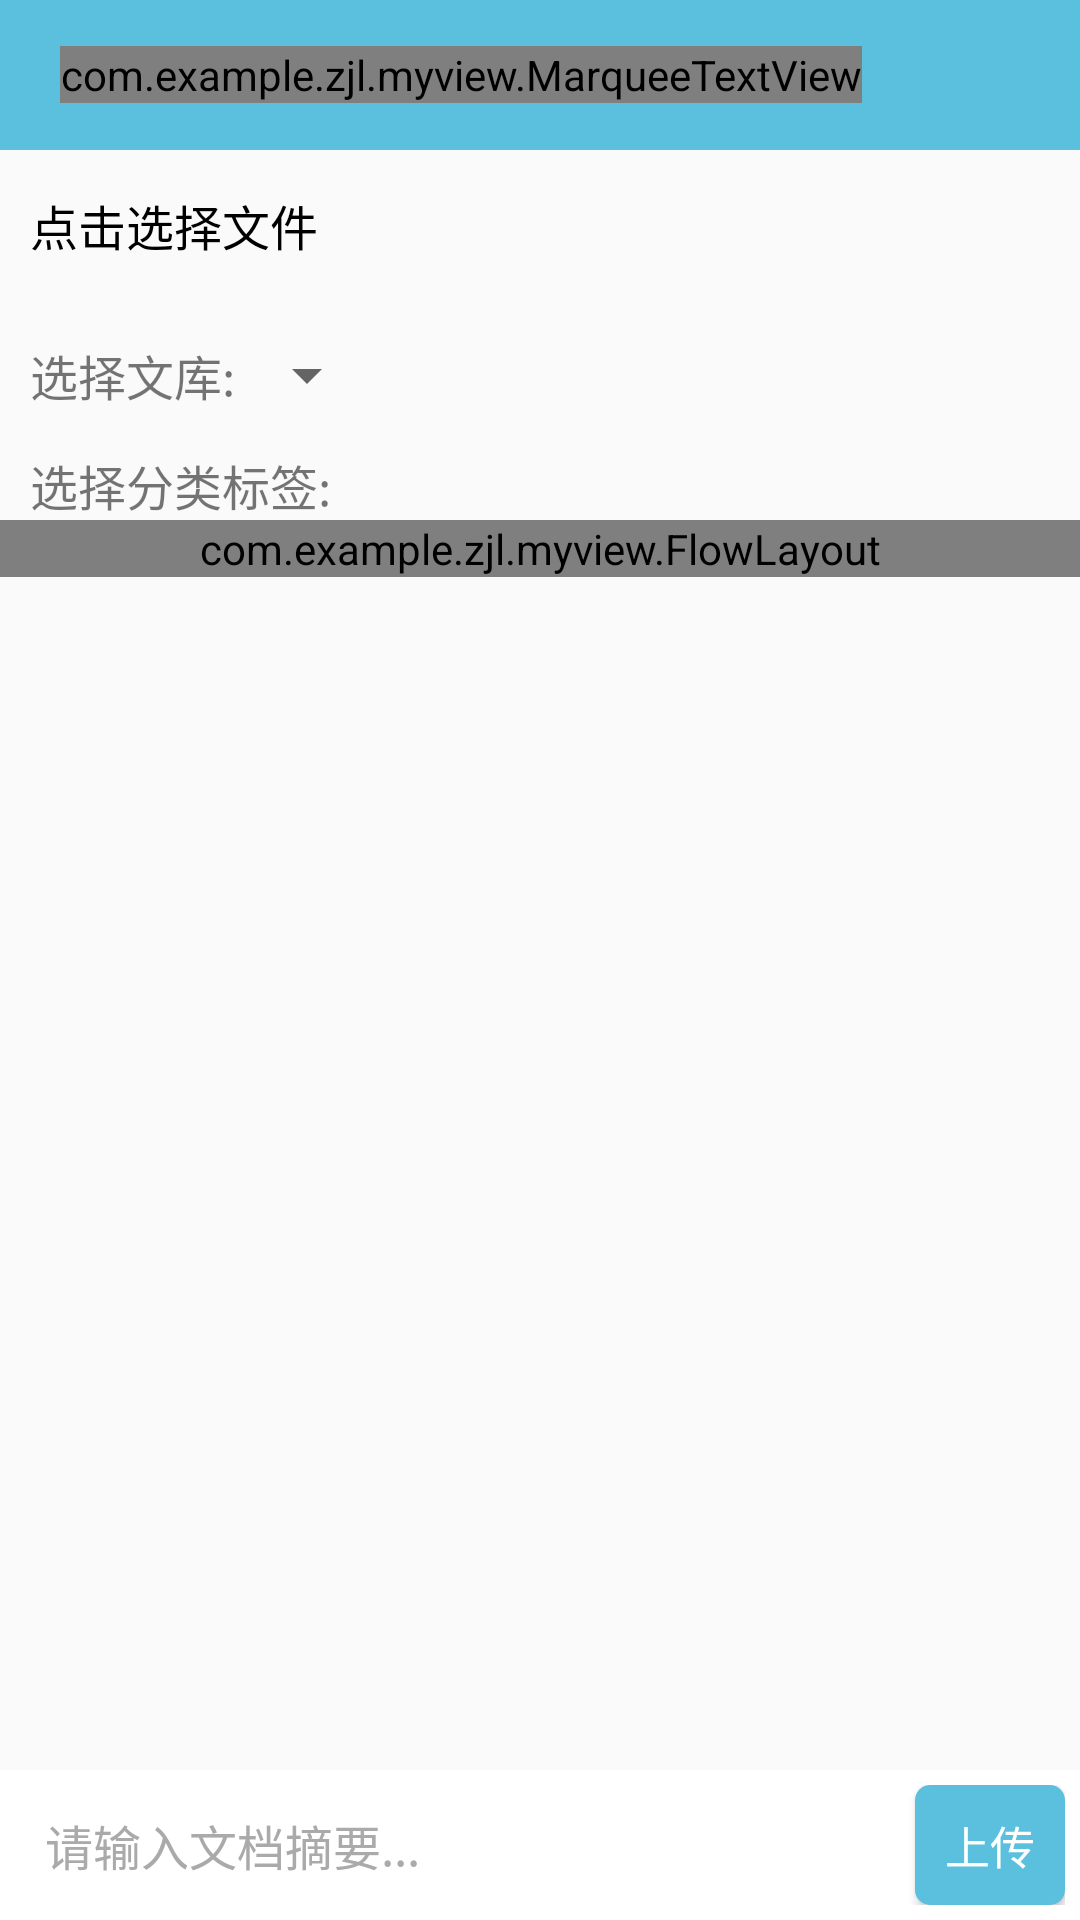

Layout XML and referenced resources for this Android screen:
<!-- AndroidManifest.xml: application theme AppTheme -->
<!-- res/layout/activity_upload.xml -->
<?xml version="1.0" encoding="utf-8"?>
<LinearLayout xmlns:android="http://schemas.android.com/apk/res/android"
    android:layout_width="match_parent"
    android:layout_height="match_parent"
    android:layout_weight="1"
    android:orientation="vertical"
    >

    <include
        android:id="@+id/top_bar"
        layout="@layout/top_bar"/>
<LinearLayout
    android:layout_width="match_parent"
    android:layout_height="wrap_content"
    android:orientation="vertical"
    android:layout_weight="1">
    <LinearLayout
        android:id="@+id/select_file_url_layout"
        android:layout_width="match_parent"
        android:layout_height="50dp"
        android:gravity="center_vertical"
        android:orientation="vertical"
        android:clickable="true"
        android:background="@drawable/file_selector">
        <TextView
            android:id="@+id/select_file_url_text_view"
            android:layout_width="match_parent"
            android:layout_height="wrap_content"
            android:layout_centerInParent="true"
            android:layout_marginLeft="10dp"
            android:textColor="@color/text_color_defaut"
            android:textSize="16sp"
            android:text="点击选择文件" />
    </LinearLayout>
    <LinearLayout
        android:layout_width="match_parent"
        android:layout_height="50dp"
        android:gravity="center_vertical"
        android:orientation="horizontal">
        <TextView
            android:layout_width="wrap_content"
            android:layout_height="wrap_content"
            android:textSize="16sp"
            android:layout_marginLeft="10dp"

            android:text="选择文库:"/>

        <Spinner
            android:id="@+id/library_spinner"
            android:layout_width="wrap_content"
            android:layout_height="wrap_content"
            />

    </LinearLayout>

    <LinearLayout
        android:layout_width="match_parent"
        android:layout_height="wrap_content"
        android:gravity="center_vertical"
        android:orientation="vertical">

        <TextView
            android:layout_width="wrap_content"
            android:layout_height="wrap_content"
            android:textSize="16sp"
            android:layout_marginLeft="10dp"
            android:text="选择分类标签:"/>
        <com.example.zjl.myview.FlowLayout
            android:id="@+id/tags_flow_layout"
            android:layout_width="match_parent"
            android:layout_height="wrap_content">
        </com.example.zjl.myview.FlowLayout>

    </LinearLayout>
</LinearLayout>



    <LinearLayout
        android:layout_width="match_parent"
        android:layout_height="wrap_content"
        android:gravity="bottom"
        android:orientation="vertical">

        <LinearLayout
            android:id="@+id/progress_info_layout"
            android:layout_width="match_parent"
            android:layout_height="wrap_content"
            android:orientation="vertical"
            android:visibility="gone">
            <ProgressBar
                android:id="@+id/upload_progress"
                style="?android:attr/progressBarStyleHorizontal"
                android:layout_width="match_parent"
                android:layout_height="wrap_content"
                android:max="100"
                android:progress="0"
                />
            <TextView
                android:id="@+id/upload_progress_tv"
                android:layout_width="wrap_content"
                android:layout_height="wrap_content"
                android:text="@string/app_name"
                style="@style/TextH3"/>
        </LinearLayout>

        <LinearLayout
            android:layout_width="match_parent"
            android:layout_height="wrap_content"
            android:background="#FFFFFF"
            android:layout_alignParentBottom="true"
            android:gravity="center_vertical"
            android:orientation="horizontal"
            android:padding="5dp" >
            <EditText
                android:id="@+id/doc_abstract_edit_view"
                android:layout_width="0dp"
                android:layout_height="wrap_content"
                android:layout_weight="1"
                android:layout_marginLeft="5dp"
                android:layout_marginRight="5dp"
                android:padding="5dp"
                android:enabled="true"
                android:gravity="top"
                android:inputType="textMultiLine"
                android:minLines="1"
                android:maxLines="8"
                android:scrollbars="vertical"
                android:textColorHint="#AAAAAA"
                android:textSize="16sp"
                android:hint="请输入文档摘要..."
                android:background="@drawable/edit_view_shape"/>

            <Button
                android:id="@+id/upload_btn"
                style="@style/INFOButtonStyle"
                android:layout_width="50dp"
                android:layout_height="40dp"
                android:layout_weight="0"
                android:text="上传"
                />
        </LinearLayout>
    </LinearLayout>

</LinearLayout>
<!-- res/layout/top_bar.xml (included above) -->
<?xml version="1.0" encoding="utf-8"?>
<LinearLayout xmlns:android="http://schemas.android.com/apk/res/android"
    android:layout_width="match_parent"
    android:layout_height="50dp"
    android:background="@drawable/top_bar_bg"
    android:orientation="horizontal"
    >

    <ImageView
        android:id="@+id/return_pre_image_View"
        android:layout_width="wrap_content"
        android:layout_height="wrap_content"
        android:layout_gravity="center_vertical"
        android:layout_marginLeft="10dp"
        android:clickable="true"
        android:src="@drawable/return_pre"/>
    <com.example.zjl.myview.MarqueeTextView
        android:id="@+id/show_doc_title_textView"
        android:layout_width="wrap_content"
        android:layout_height="wrap_content"
        android:layout_gravity="center_vertical"
        android:layout_marginLeft="10dp"
        style="@style/TextH1WRITE"
        android:text="@string/app_name"
        android:focusableInTouchMode="true"
        android:singleLine="true"
        android:ellipsize="marquee"
        android:marqueeRepeatLimit="marquee_forever"  />



</LinearLayout>
<!-- resources referenced by this layout -->
<resources>
  <color name="text_color_defaut">#000</color>
  <!-- drawable file_selector (drawable) -->
  <?xml version="1.0" encoding="utf-8"?>
  <selector xmlns:android="http://schemas.android.com/apk/res/android" >
      <item android:drawable="@drawable/gray_bg"
          android:state_pressed="true" />
  
  </selector>
  <!-- drawable top_bar_bg (drawable) -->
  <?xml version="1.0" encoding="utf-8"?>
  <shape xmlns:android="http://schemas.android.com/apk/res/android">
  
      
      <solid android:color="#5BC0DE"/>
  </shape>
  <string name="app_name">My Library</string>
  <style name="INFOButtonStyle">
          <item name="android:background">@drawable/background_button_info</item>
          <item name="android:textColor">#FFFFFF</item>
          <item name="android:textSize">15sp</item>
      </style>
  <style name="TextH1WRITE">
          <item name="android:textColor">@color/text_write</item>
          <item name="android:textSize">16sp</item>
          <item name="android:gravity">center|left</item>
      </style>
  <style name="TextH3">
          <item name="android:textColor">@color/text_color_h3</item>
          <item name="android:textSize">11sp</item>
          <item name="android:gravity">center|left</item>
      </style>
  <style name="AppTheme" parent="Theme.AppCompat.Light.DarkActionBar">
          
          <item name="colorPrimary">@color/colorPrimary</item>
          <item name="colorPrimaryDark">@color/colorPrimaryDark</item>
          <item name="colorAccent">@color/colorAccent</item>
      </style>
  <!-- drawable gray_bg (drawable) -->
  <?xml version="1.0" encoding="utf-8"?>
  <shape xmlns:android="http://schemas.android.com/apk/res/android">
      <corners android:radius="5dp"/>
      <solid android:color="#bfffffff"/>
  </shape>
  <!-- drawable background_button_info (drawable) -->
  <?xml version="1.0" encoding="utf-8"?>
  <selector xmlns:android="http://schemas.android.com/apk/res/android" >
      <item android:state_pressed="false" >
          <shape >
              <solid android:color="#5BC0DE"/>
              <corners android:radius="5dp"/>
          </shape>
      </item>
      <item android:state_pressed="true" >
          <shape >
              <corners android:radius="5dp"/>
              <solid android:color="#FF64A1E6"/>
          </shape>
      </item>
  </selector>
  <color name="text_write">#ffffff</color>
  <color name="text_color_h3">#5D5D5D</color>
  <color name="colorPrimary">#3F51B5</color>
  <color name="colorPrimaryDark">#303F9F</color>
  <color name="colorAccent">#FF4081</color>
</resources>
